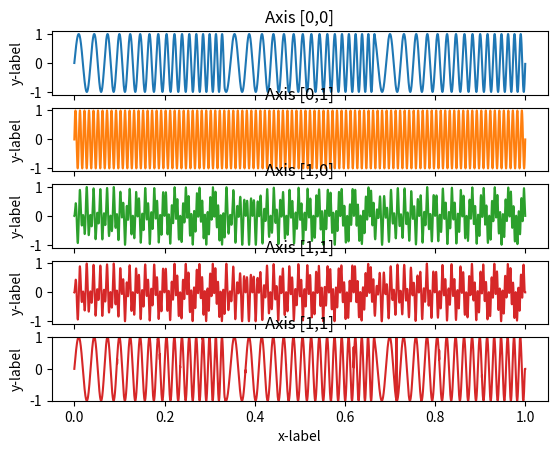

Source code (Python):
import numpy as np
import matplotlib.pyplot as plt

t_max = 1

# chirp signal characteristics
bw = 50
f_center = 50
f_min = f_center - 0.5 * bw
f_max = f_center + 0.5 * bw
f_rate = 150

# lo characteristics
lo_f = 100

size = 20000

x = np.linspace(0.0, t_max, size)
shifted_x = np.zeros(size)
shifted_lo = np.zeros(size)

signal = np.zeros(size)
encode_lo = np.zeros(size)
output = np.zeros(size)

decode_lo = np.zeros(size)
decoded = np.zeros(size)

delta_t = t_max / size

f_scan = 0
angle = 0

doppler = 0.001

for index, t in np.ndenumerate(x):

    f = f_min + f_scan % (f_max - f_min)

    signal[index] = np.sin(angle)
    encode_lo[index] = np.sin(t*2*np.pi*lo_f)
    output[index] = signal[index] * encode_lo[index]

    shifted_x[index] = t * (1+doppler)

    angle = angle + delta_t*2*np.pi*f
    f_scan = (f_scan + delta_t*f_rate)

shifted_output = np.interp(shifted_x, x, output)

for index, t in np.ndenumerate(x):
    
    decode_lo[index] = np.sin(t*2*np.pi*lo_f*(1+doppler))
    decoded[index] = shifted_output[index] / decode_lo[index] if decode_lo[index] else 0


# ax1 = plt.subplot(511)
# ax1.set_title("kdj")
# plt.plot(x, signal)
#
# ax2 = plt.subplot(512, sharex=ax1, title="kjdfgndf")
# plt.plot(x, encode_lo)
#
# ax3 = plt.subplot(513, sharex=ax2)
# plt.plot(x, output)
#
# ax4 = plt.subplot(514, sharex=ax3)
# plt.plot(x, shifted_output)
#
# ax5 = plt.subplot(515, sharex=ax4)
# plt.plot(x, decoded)


fig, axs = plt.subplots(5, 1)
axs[0].plot(x, signal)
axs[0].set_title('Axis [0,0]')
axs[1].plot(x, encode_lo, 'tab:orange')
axs[1].set_title('Axis [0,1]')
axs[2].plot(x, output, 'tab:green')
axs[2].set_title('Axis [1,0]')
axs[3].plot(x, shifted_output, 'tab:red')
axs[3].set_title('Axis [1,1]')
axs[4].plot(x, decoded, 'tab:red')
axs[4].set_title('Axis [1,1]')


for ax in axs.flat:
    ax.set(xlabel='x-label', ylabel='y-label')

# Hide x labels and tick labels for top plots and y ticks for right plots.
for ax in axs.flat:
    ax.label_outer()

plt.ylim(-1,1)

plt.show()
